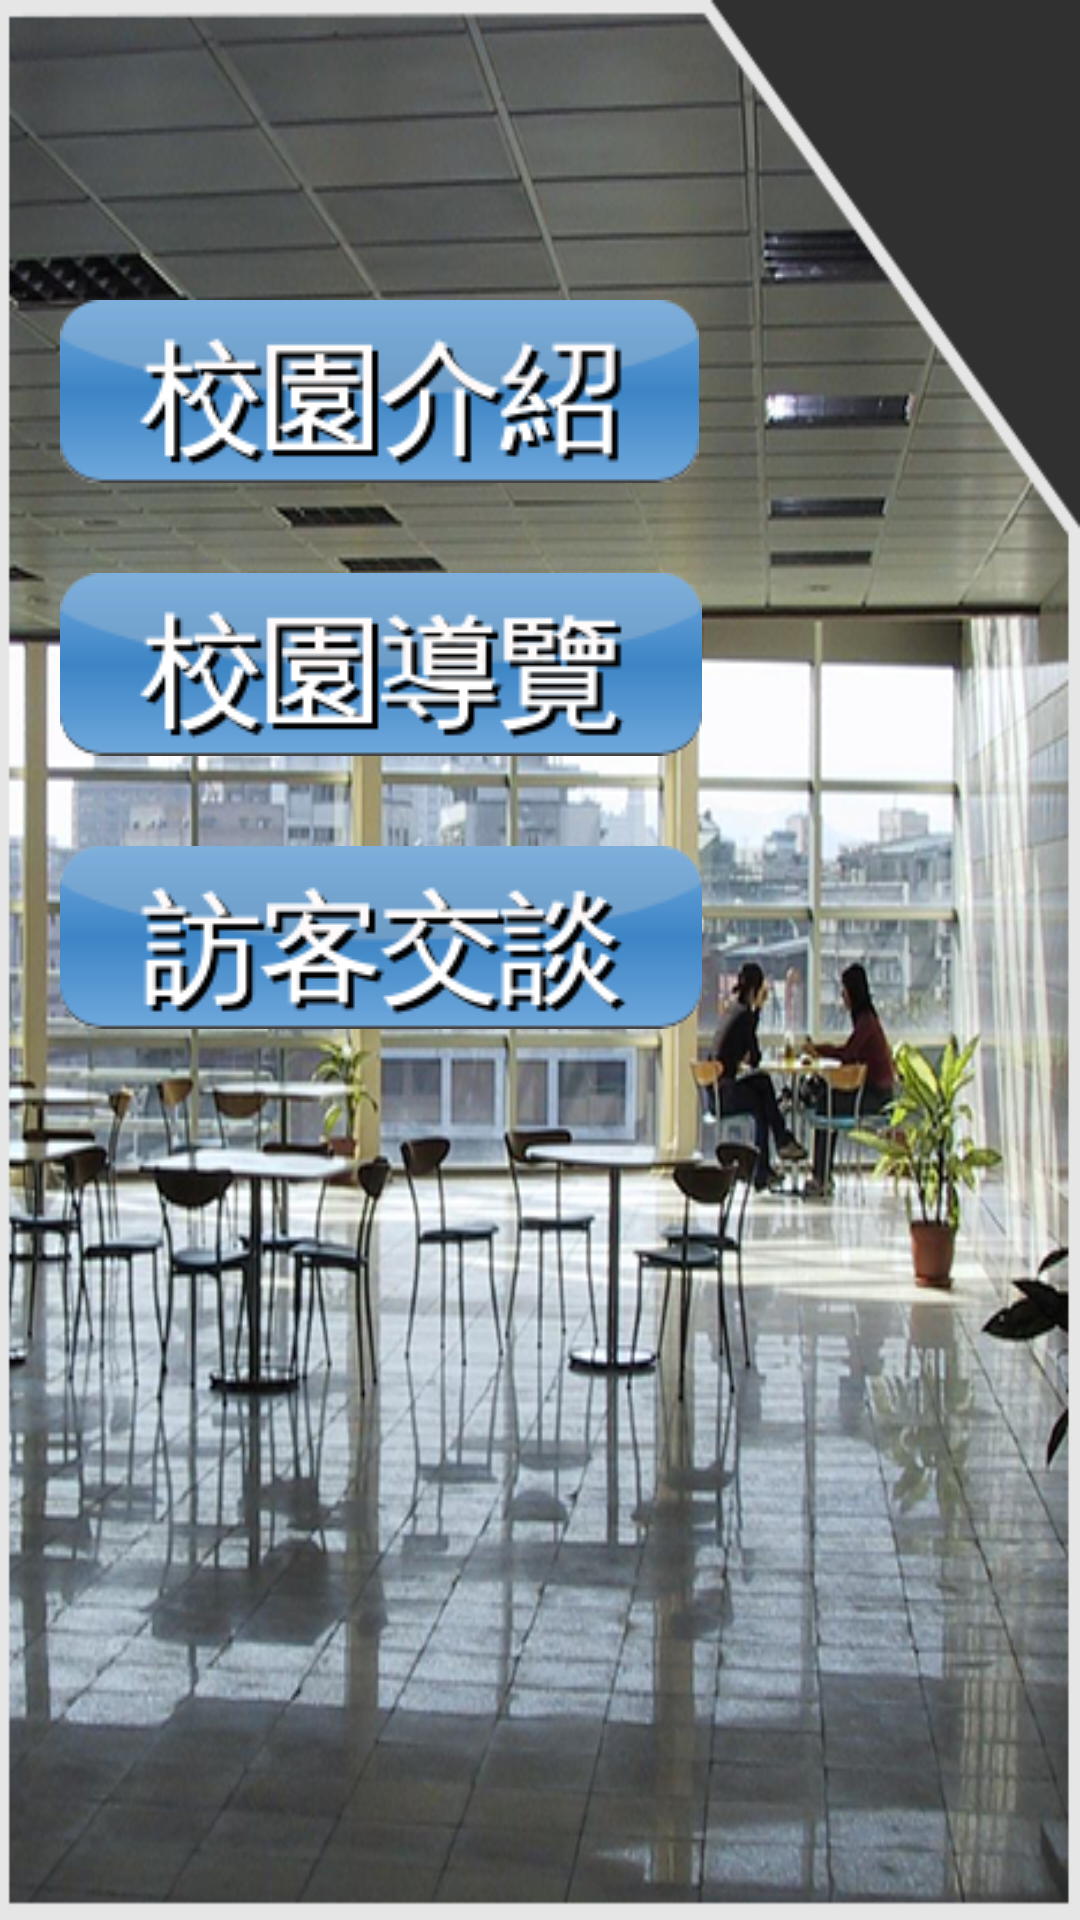

The Android layout XML behind this screen, and the referenced resources:
<!-- AndroidManifest.xml: application theme AppTheme -->
<!-- res/layout/activity_main.xml -->
<?xml version="1.0" encoding="utf-8"?>
<android.support.constraint.ConstraintLayout
    xmlns:android="http://schemas.android.com/apk/res/android"
    xmlns:app="http://schemas.android.com/apk/res-auto"
    xmlns:tools="http://schemas.android.com/tools"
    android:layout_width="match_parent"
    android:layout_height="match_parent"
    tools:context=".MainActivity">

    <RelativeLayout
        android:layout_width="match_parent"
        android:layout_height="match_parent"
        android:background="@drawable/pic02"
        tools:layout_editor_absoluteX="8dp"
        tools:layout_editor_absoluteY="8dp">

        <LinearLayout
            android:layout_width="match_parent"
            android:layout_height="match_parent"
            android:orientation="vertical"
            android:paddingLeft="20dp"
            >

            <LinearLayout
                android:layout_width="match_parent"
                android:layout_height="100dp"
                android:gravity="right"
                android:orientation="horizontal">

                <ImageView
                    android:id="@+id/imageViewSetting"
                    android:layout_width="70dp"
                    android:layout_height="wrap_content"
                    app:srcCompat="@drawable/setting"/>
            </LinearLayout>

            <ImageView
                android:id="@+id/imageView_introduce"
                android:layout_width="wrap_content"
                android:layout_height="wrap_content"
                app:srcCompat="@drawable/button_intrduct"/>

            <ImageView
                android:id="@+id/imageView_map"
                android:layout_width="wrap_content"
                android:layout_height="wrap_content"
                android:layout_marginTop="30dp"
                app:srcCompat="@drawable/button_map"/>

            <ImageView
                android:id="@+id/imageView_chat"
                android:layout_width="wrap_content"
                android:layout_height="wrap_content"
                android:layout_marginTop="30dp"
                app:srcCompat="@drawable/button_chat"/>

        </LinearLayout>
    </RelativeLayout>

</android.support.constraint.ConstraintLayout>
<!-- resources referenced by this layout -->
<resources>
  <!-- drawable button_chat: png bitmap (drawable, 11148 bytes) -->
  <!-- drawable button_intrduct: png bitmap (drawable, 10436 bytes) -->
  <!-- drawable button_map: png bitmap (drawable, 10266 bytes) -->
  <!-- drawable pic02: png bitmap (drawable, 468497 bytes) -->
  <style name="AppTheme" parent="Theme.AppCompat.NoActionBar">
          
          <item name="colorPrimary">@color/colorPrimary</item>
          <item name="colorPrimaryDark">@color/colorPrimaryDark</item>
          <item name="colorAccent">@color/colorAccent</item>
      </style>
  <color name="colorPrimary">#008577</color>
  <color name="colorPrimaryDark">#2B869D</color>
  <color name="colorAccent">#1B28D8</color>
</resources>
